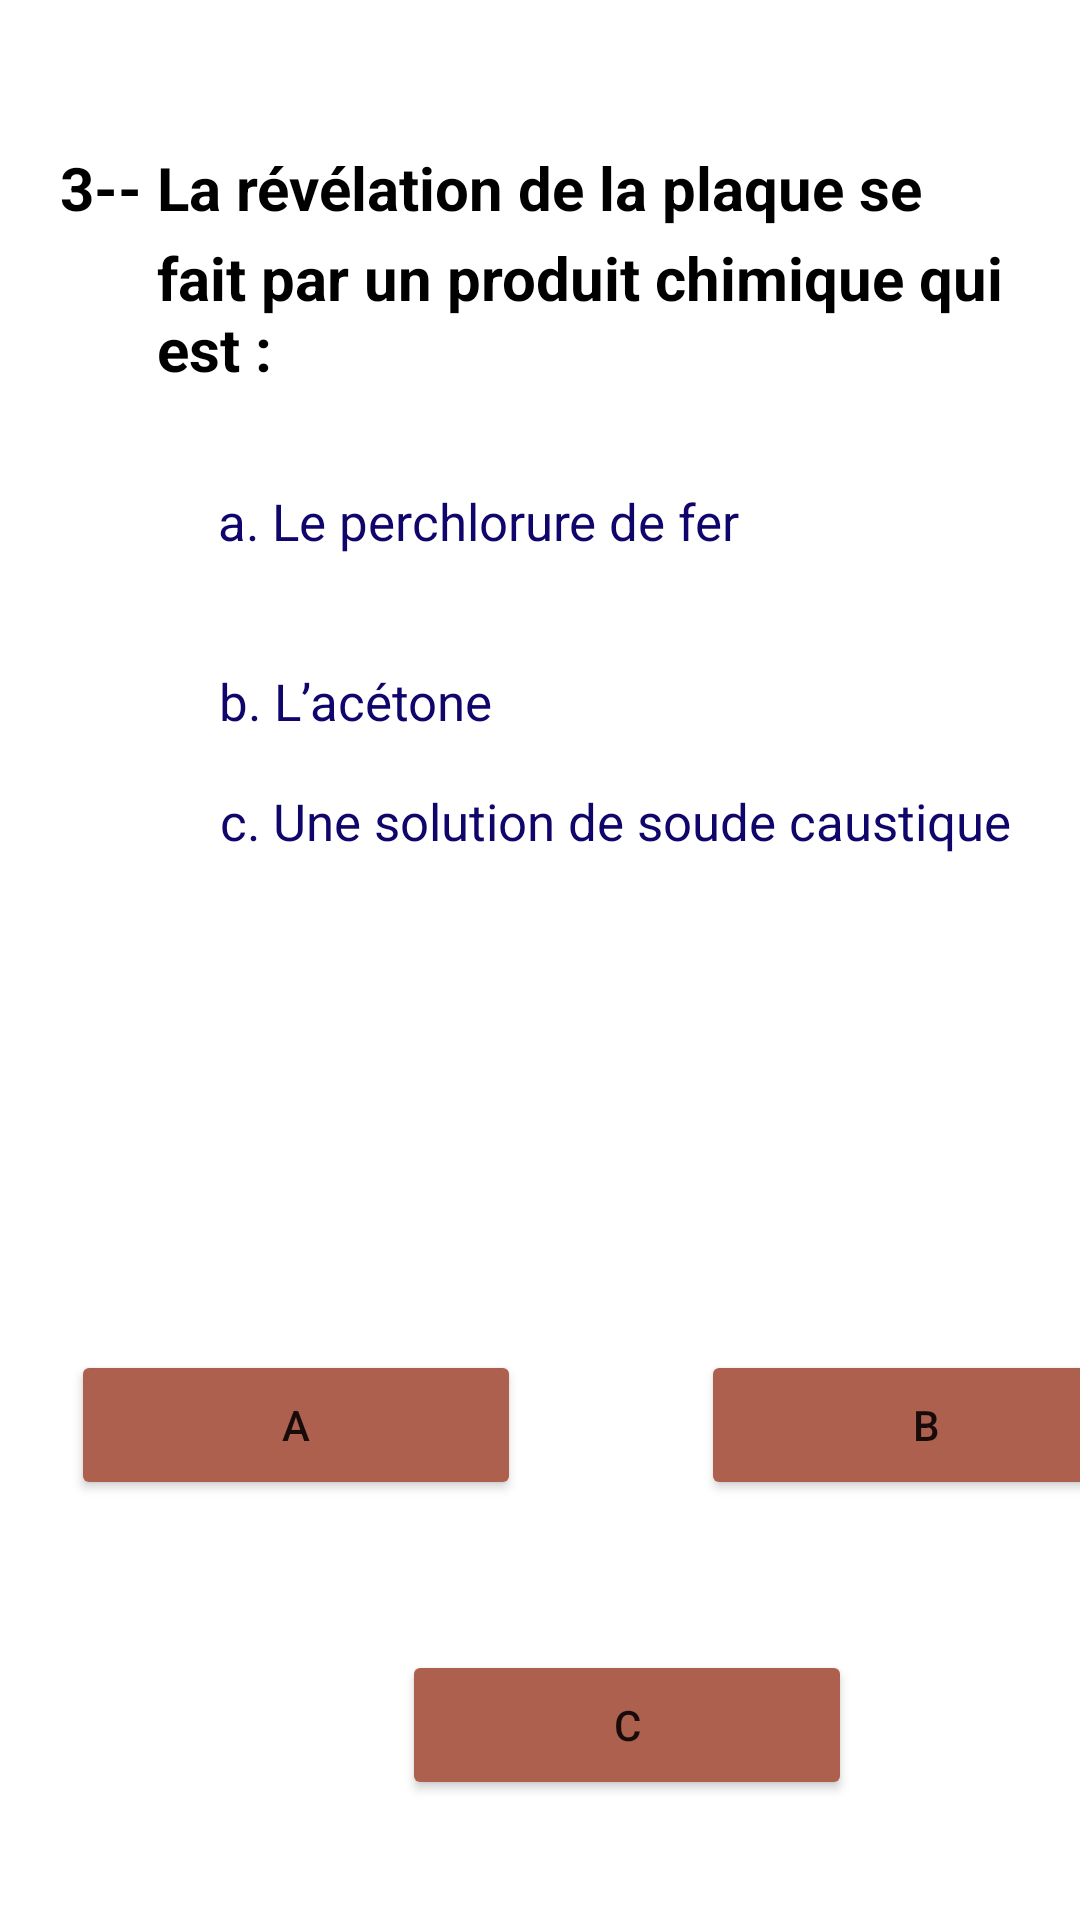

Layout XML and referenced resources for this Android screen:
<!-- AndroidManifest.xml: application theme Theme.Light -->
<!-- res/layout/activity_question11.xml -->
<?xml version="1.0" encoding="utf-8"?>
<LinearLayout xmlns:android="http://schemas.android.com/apk/res/android"
    xmlns:tools="http://schemas.android.com/tools"
    android:layout_width="match_parent"
    android:layout_height="match_parent"
    tools:context=".question11">
    <TextView
        android:layout_width="300dp"
        android:layout_height="80dp"
        android:layout_marginLeft="20dp"
        android:layout_marginTop="40dp"
        android:text="@string/_3_la_r_v_lation_de_la_plaque_se"
        android:textStyle="bold"
        android:textColor="@color/black"
        android:textSize="20sp"
        android:layout_marginStart="20dp" />
    <TextView
        android:layout_width="300dp"
        android:layout_height="80dp"
        android:layout_marginLeft="-268dp"
        android:layout_marginTop="70dp"
        android:text="@string/fait_par_un_produit_chimique_qui_est"
        android:textStyle="bold"
        android:textColor="@color/black"
        android:textSize="20sp"
        android:layout_marginStart="-268dp" />


    <TextView
        android:layout_width="300dp"
        android:layout_height="80dp"
        android:text="@string/a_le_perchlorure_de_fer"
        android:layout_marginLeft="-280dp"
        android:textSize="17sp"
        android:textColor="#0f056b"
        android:layout_marginTop="150dp"
        android:layout_marginStart="-280dp" />
    <TextView
        android:layout_width="300dp"
        android:layout_height="80dp"
        android:text="@string/b_l_ac_tone"
        android:layout_marginLeft="-300dp"
        android:textSize="17sp"
        android:textColor="#0f056b"
        android:layout_marginTop="210dp"
        android:layout_marginStart="-300dp" />

    <TextView
        android:layout_width="300dp"
        android:layout_height="80dp"
        android:layout_marginLeft="-300dp"
        android:layout_marginTop="250dp"
        android:text="@string/c_une_solution_de_soude_caustique"
        android:textColor="#0f056b"
        android:textSize="17sp"
        android:layout_marginStart="-300dp" />

    <Button
        android:layout_width="150dp"
        android:layout_height="50dp"
        android:text="@string/a"
        android:layout_marginTop="450dp"
        android:backgroundTint="#AE604F"
        android:layout_marginLeft="-350dp"
        android:id="@+id/a"
        tools:targetApi="lollipop"
        android:layout_marginStart="-350dp" />
    <Button
        android:layout_width="150dp"
        android:layout_height="50dp"
        android:text="@string/b"
        android:layout_marginTop="450dp"
        android:backgroundTint="#AE604F"
        android:layout_marginLeft="60dp"
        android:id="@+id/b"
        tools:targetApi="lollipop"
        android:layout_marginStart="60dp" />
    <Button
        android:layout_width="150dp"
        android:layout_height="50dp"
        android:text="@string/c"
        android:layout_marginTop="550dp"
        android:backgroundTint="#AE604F"
        android:layout_marginLeft="-250dp"
        android:id="@+id/c"
        tools:targetApi="lollipop"
        android:layout_marginStart="-250dp" />
</LinearLayout>
<!-- resources referenced by this layout -->
<resources>
  <string name="_3_la_r_v_lation_de_la_plaque_se">3-- La révélation de la plaque se</string>
  <string name="a">a</string>
  <string name="a_le_perchlorure_de_fer">a. Le perchlorure de fer</string>
  <string name="b">b</string>
  <string name="b_l_ac_tone">b. L’acétone</string>
  <string name="c">C</string>
  <string name="c_une_solution_de_soude_caustique">c. Une solution de soude caustique</string>
  <string name="fait_par_un_produit_chimique_qui_est">fait par un produit chimique qui est :</string>
  <style name="Theme.Light" parent="Theme.MaterialComponents.DayNight.NoActionBar">
          
          <item name="colorPrimary">@color/purple_500</item>
          <item name="colorPrimaryVariant">@color/purple_700</item>
          <item name="colorOnPrimary">@color/white</item>
          
          <item name="colorSecondary">@color/teal_200</item>
          <item name="colorSecondaryVariant">@color/teal_700</item>
          <item name="colorOnSecondary">@color/black</item>
          
          <item name="android:statusBarColor" tools:targetApi="l">?attr/colorPrimaryVariant</item>
          <item name="background_color">#FFFFFF</item>
          <item name="text_color">#000000</item>
          
      </style>
  <!-- not gathered from this repository: default colours our renderer supplied (Android Studio template values) -->
  <color name="purple_500">#FF6200EE</color>
  <color name="purple_700">#FF3700B3</color>
  <color name="teal_200">#FF03DAC5</color>
  <color name="teal_700">#FF018786</color>
  <color name="black">#FF000000</color>
  <color name="white">#FFFFFFFF</color>
</resources>
